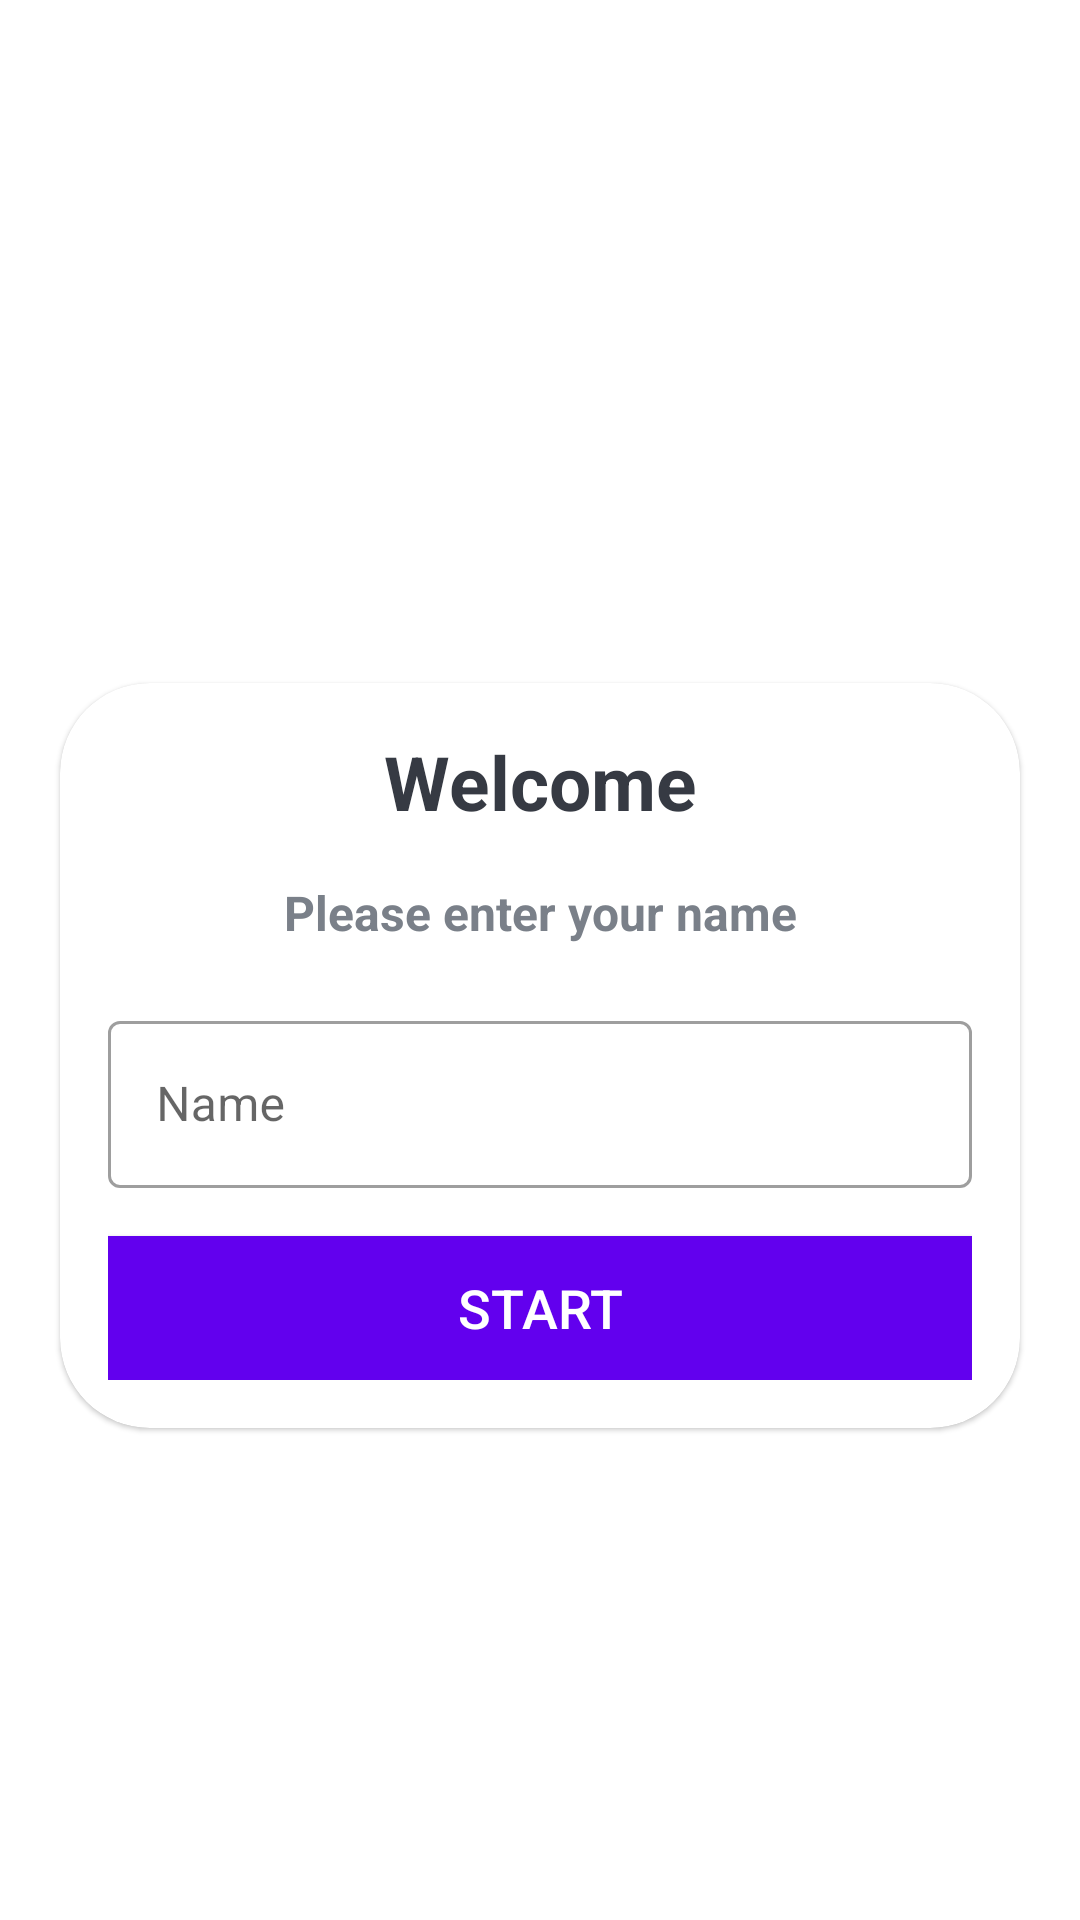

Write the Android layout XML for this screen, with the resource values it uses.
<!-- AndroidManifest.xml: application theme Theme.QuizApplication -->
<!-- res/layout/activity_main.xml -->
<?xml version="1.0" encoding="utf-8"?>
<LinearLayout xmlns:android="http://schemas.android.com/apk/res/android"
    xmlns:tools="http://schemas.android.com/tools"
    android:layout_width="match_parent"
    android:layout_height="match_parent"
    xmlns:app="http://schemas.android.com/apk/res-auto"
    tools:context=".MainActivity"
    android:gravity="center"
    android:background="@drawable/ic_bg"
    android:orientation="vertical">

    <TextView
        android:layout_width="match_parent"
        android:layout_height="wrap_content"
        android:text="Quiz App!"
        android:textSize="25sp"
        android:textStyle="bold"
        android:layout_marginBottom="30dp"
        android:gravity="center_horizontal"
        android:textColor="@color/white"/>

    <com.google.android.material.card.MaterialCardView
        android:layout_width="match_parent"
        android:layout_height="wrap_content"
        android:layout_marginStart="20dp"
        android:layout_marginEnd="20dp"
        app:cardCornerRadius="30dp"
        android:background="@color/white">

        <LinearLayout
            android:layout_width="match_parent"
            android:layout_height="wrap_content"
            android:layout_margin="16dp"
            android:orientation="vertical">

            <TextView
                android:layout_width="match_parent"
                android:layout_height="wrap_content"
                android:text="Welcome"
                android:textSize="25sp"
                android:textStyle="bold"
                android:gravity="center"
                android:textColor="@color/darkGray"/>

            <TextView
                android:layout_width="match_parent"
                android:layout_height="wrap_content"
                android:text="Please enter your name"
                android:textSize="16sp"
                android:textStyle="bold"
                android:gravity="center"
                android:textColor="@color/gray"
                android:layout_marginTop="16dp"/>

            <com.google.android.material.textfield.TextInputLayout
                android:layout_width="match_parent"
                android:layout_height="wrap_content"
                android:layout_marginTop="20dp"
                style="@style/Widget.MaterialComponents.TextInputLayout.OutlinedBox">

                <androidx.appcompat.widget.AppCompatEditText
                    android:id="@+id/nameInput"
                    android:layout_width="match_parent"
                    android:layout_height="wrap_content"
                    android:hint="Name"
                    android:inputType="textCapWords"
                    android:textColor="@color/darkGray"
                    android:textColorHint="@color/gray"/>

            </com.google.android.material.textfield.TextInputLayout>

            <Button
                android:id="@+id/startButton"
                android:layout_width="match_parent"
                android:layout_height="wrap_content"
                android:layout_marginTop="16dp"
                android:background="@color/design_default_color_primary"
                android:text="START"
                android:textColor="@color/white"
                android:textSize="18sp"/>

        </LinearLayout>

    </com.google.android.material.card.MaterialCardView>

</LinearLayout>
<!-- resources referenced by this layout -->
<resources>
  <color name="darkGray">#FF363A43</color>
  <color name="gray">#FF7A8089</color>
  <color name="white">#FFFFFFFF</color>
  <style name="Theme.QuizApplication" parent="Theme.MaterialComponents.DayNight.NoActionBar">
          
          <item name="colorPrimary">@color/purple_500</item>
          <item name="colorPrimaryVariant">@color/purple_700</item>
          <item name="colorOnPrimary">@color/white</item>
          
          <item name="colorSecondary">@color/teal_200</item>
          <item name="colorSecondaryVariant">@color/teal_700</item>
          <item name="colorOnSecondary">@color/black</item>
          
          <item name="android:statusBarColor" tools:targetApi="l">?attr/colorPrimaryVariant</item>
          <item name="android:windowFullscreen">true</item>
          
      </style>
  <color name="purple_500">#FF6200EE</color>
  <color name="purple_700">#FF3700B3</color>
  <color name="teal_200">#FF03DAC5</color>
  <color name="teal_700">#FF018786</color>
  <color name="black">#FF000000</color>
</resources>
